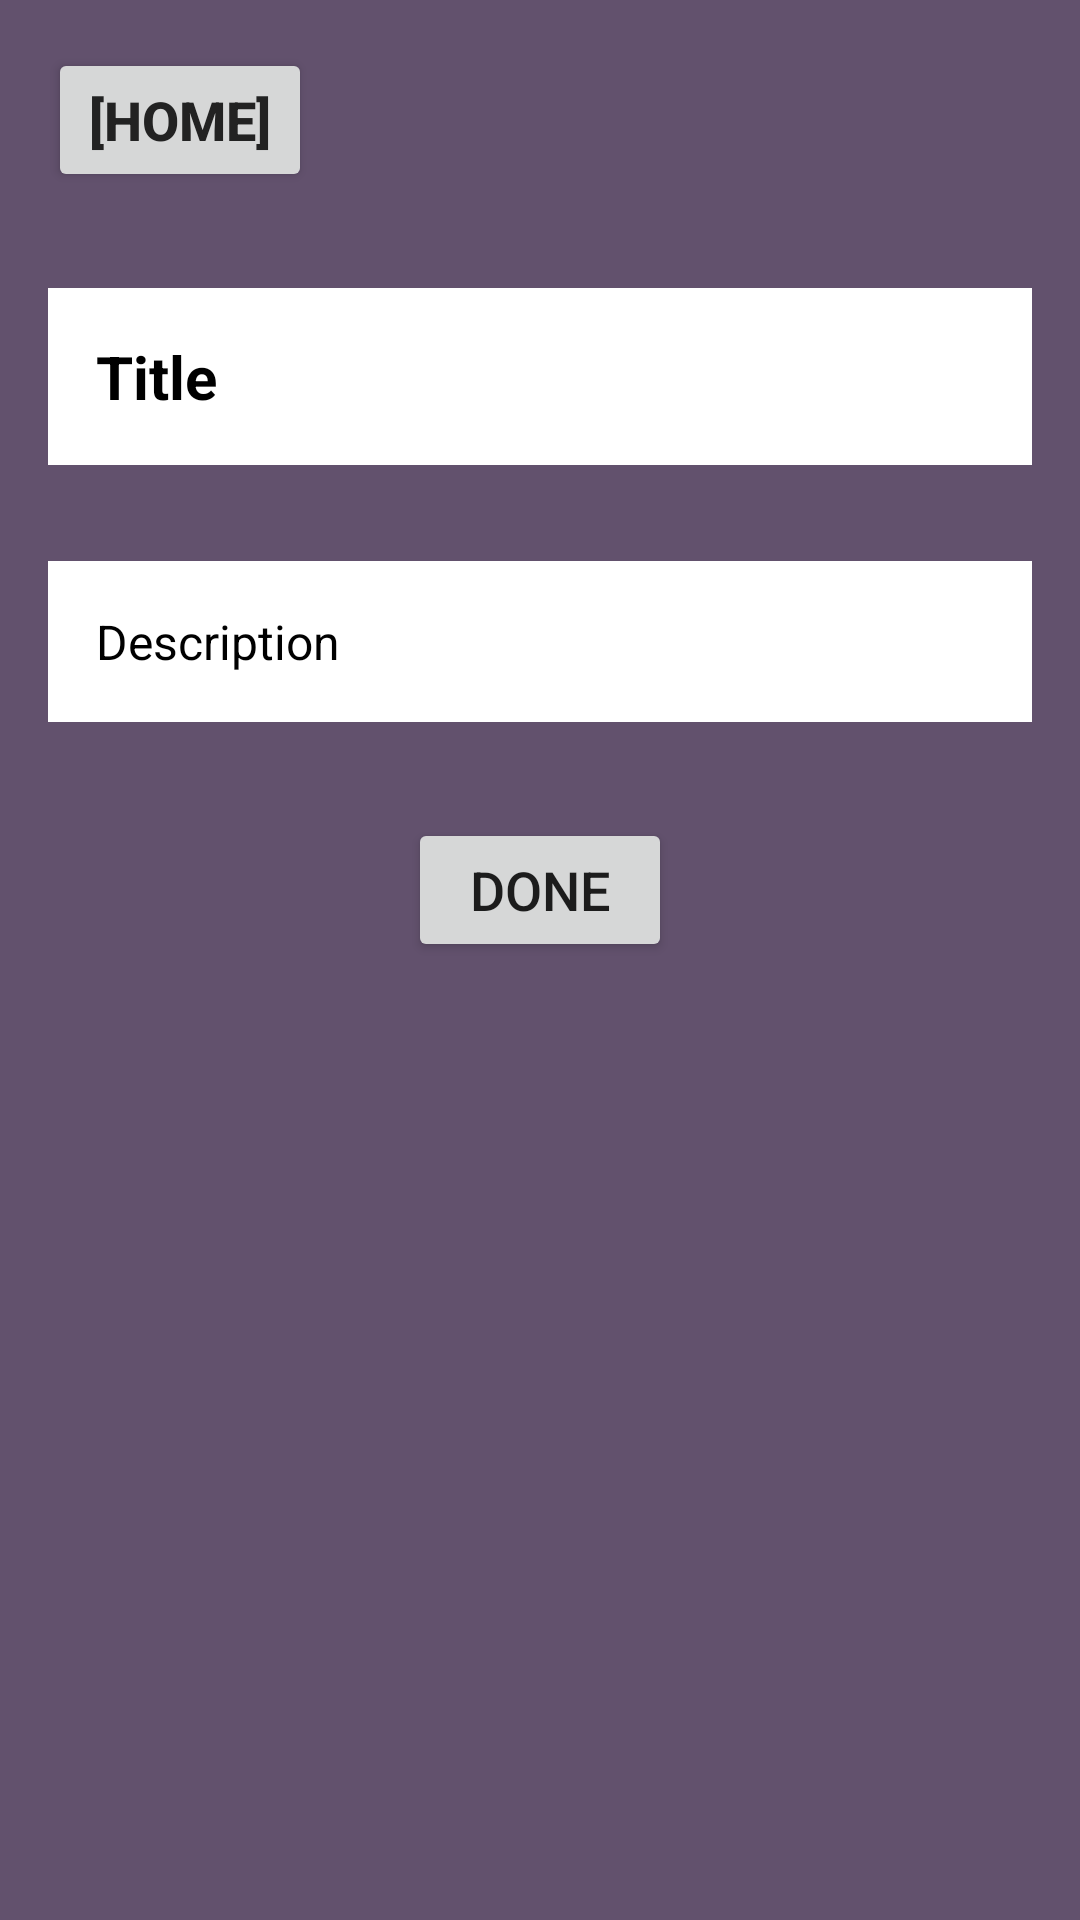

Layout XML and referenced resources for this Android screen:
<!-- AndroidManifest.xml: application theme Theme.MyApplication -->
<!-- res/layout/activity_task.xml -->
<RelativeLayout xmlns:android="http://schemas.android.com/apk/res/android"
    xmlns:tools="http://schemas.android.com/tools"
    android:layout_width="match_parent"
    android:layout_height="match_parent"
    android:background="#62516D"
    tools:context=".task">

    <Button
        android:id="@+id/homeButton"
        android:layout_width="wrap_content"
        android:layout_height="wrap_content"
        android:layout_margin="16dp"
        android:text="[Home]"
        android:textColor="#222222"
        android:textSize="18sp"
        android:textStyle="bold" />

    <TextView
        android:id="@+id/title"
        android:layout_width="match_parent"
        android:layout_height="wrap_content"
        android:layout_below="@id/homeButton"
        android:layout_marginStart="16dp"
        android:layout_marginTop="16dp"
        android:layout_marginEnd="16dp"
        android:layout_marginBottom="16dp"
        android:background="#FFFFFF"
        android:padding="16dp"
        android:text="Title"
        android:textColor="#000000"
        android:textSize="20sp"
        android:textStyle="bold" />

    <TextView
        android:id="@+id/descriptionTextView"
        android:layout_width="match_parent"
        android:layout_height="wrap_content"
        android:layout_below="@id/title"
        android:layout_margin="16dp"
        android:background="#FFFFFF"
        android:padding="16dp"
        android:text="Description"
        android:textColor="#000000"
        android:textSize="16sp" />

    <Button
        android:id="@+id/doneButton"
        android:layout_width="wrap_content"
        android:layout_height="wrap_content"
        android:layout_below="@id/descriptionTextView"
        android:layout_centerHorizontal="true"
        android:layout_marginTop="16dp"
        android:text="Done"
        android:textSize="18sp" />

</RelativeLayout>
<!-- resources referenced by this layout -->
<resources>
  <style name="Theme.MyApplication" parent="Base.Theme.MyApplication" />
  <style name="Base.Theme.MyApplication" parent="Theme.AppCompat.Light.NoActionBar">
          
  
          
      </style>
</resources>
